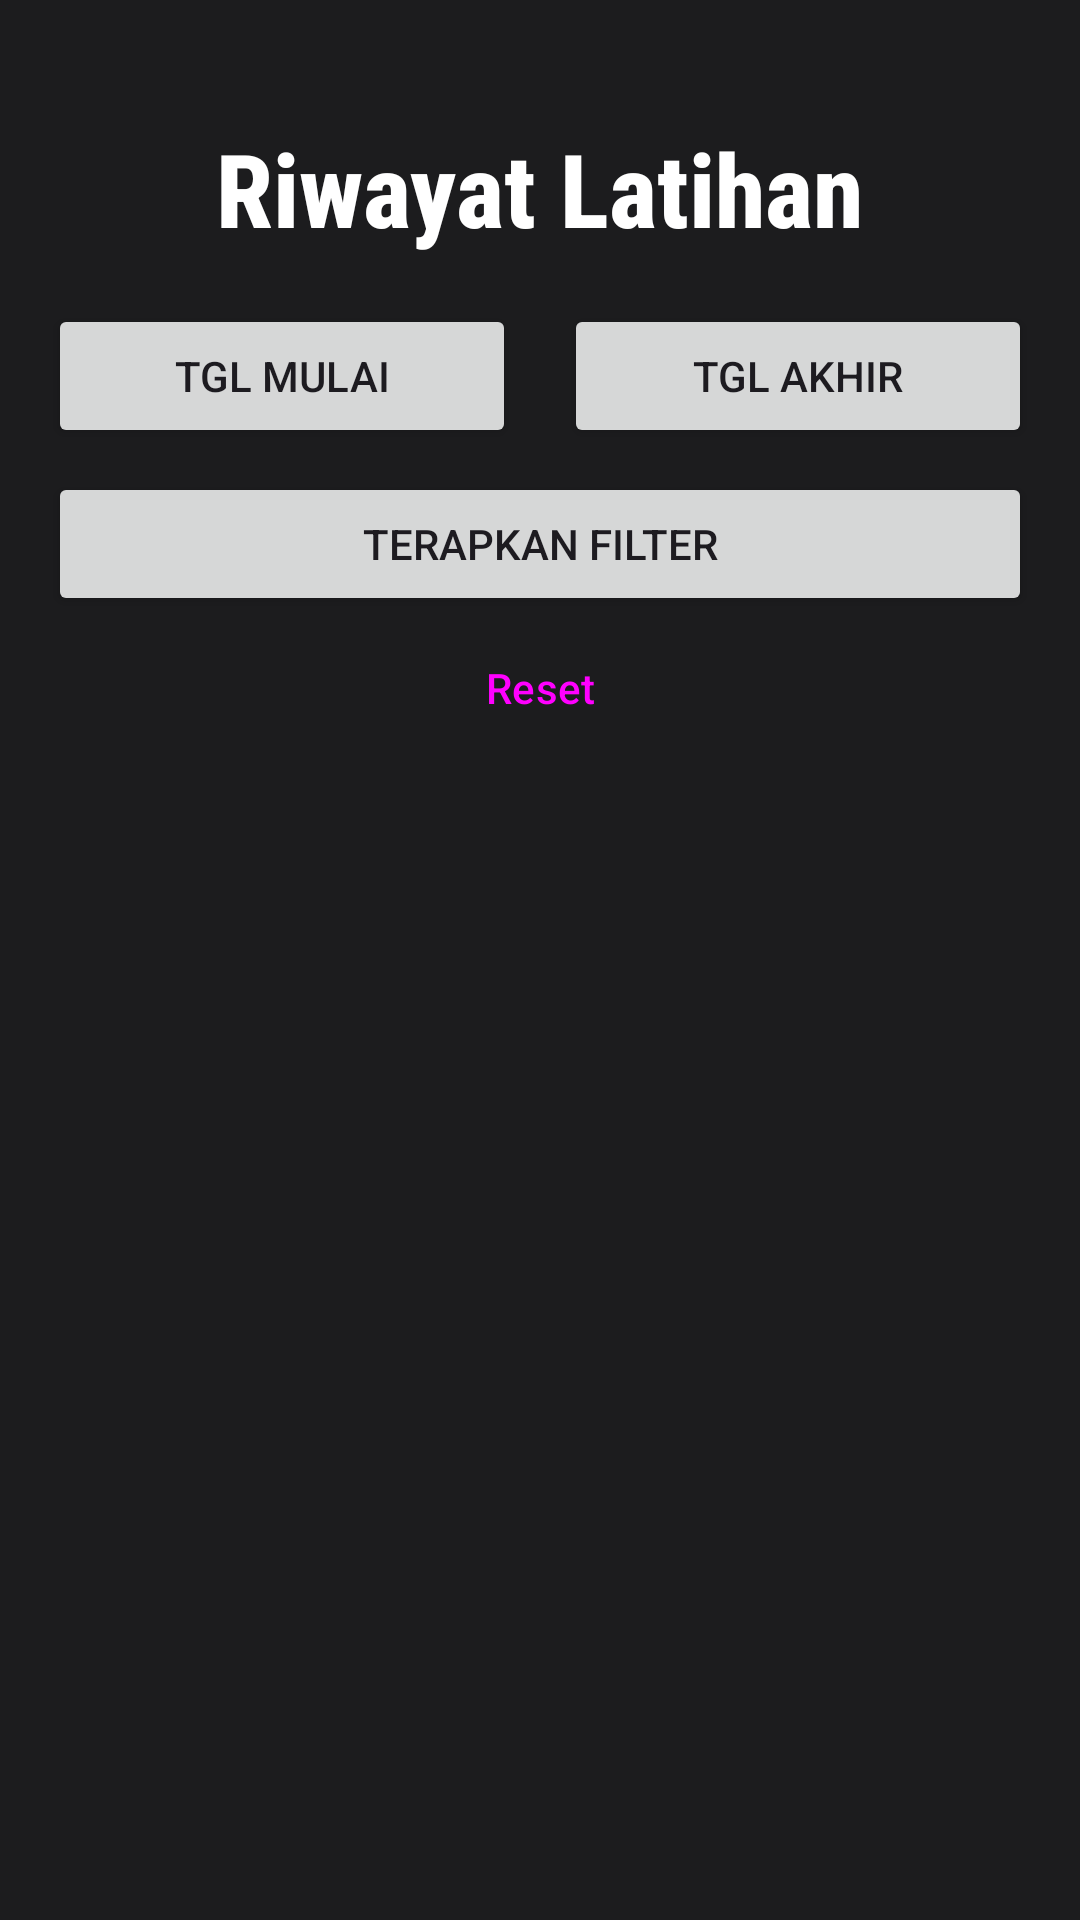

Layout XML and referenced resources for this Android screen:
<!-- AndroidManifest.xml: application theme Theme.BodyMeasureApp -->
<!-- res/layout/fragment_history.xml -->
<?xml version="1.0" encoding="utf-8"?>
<LinearLayout xmlns:android="http://schemas.android.com/apk/res/android"
    xmlns:tools="http://schemas.android.com/tools"
    android:layout_width="match_parent"
    android:layout_height="match_parent"
    android:orientation="vertical"
    android:background="#1C1C1E"
    tools:context=".fragments.HistoryFragment">

    <TextView
        android:layout_width="wrap_content"
        android:layout_height="wrap_content"
        android:text="Riwayat Latihan"
        android:textColor="@color/white"
        android:textSize="34sp"
        android:textStyle="bold"
        android:fontFamily="sans-serif-condensed-medium"
        android:layout_gravity="center_horizontal"
        android:layout_marginTop="40dp"
        android:layout_marginBottom="16dp"/>

    <LinearLayout
        android:layout_width="match_parent"
        android:layout_height="wrap_content"
        android:orientation="horizontal"
        android:paddingStart="16dp"
        android:paddingEnd="16dp">

        <Button
            android:id="@+id/btn_start_date"
            android:layout_width="0dp"
            android:layout_height="wrap_content"
            android:layout_weight="1"
            android:text="Tgl Mulai"
            android:layout_marginEnd="8dp"/>

        <Button
            android:id="@+id/btn_end_date"
            android:layout_width="0dp"
            android:layout_height="wrap_content"
            android:layout_weight="1"
            android:text="Tgl Akhir"
            android:layout_marginStart="8dp"/>

    </LinearLayout>

    <Button
        android:id="@+id/btn_filter"
        android:layout_width="match_parent"
        android:layout_height="wrap_content"
        android:text="Terapkan Filter"
        android:layout_marginStart="16dp"
        android:layout_marginEnd="16dp"
        android:layout_marginTop="8dp"/>

    <Button
        android:id="@+id/btn_reset_filter"
        android:layout_width="match_parent"
        android:layout_height="wrap_content"
        android:text="Reset"
        style="?attr/materialButtonOutlinedStyle"
        android:layout_marginStart="16dp"
        android:layout_marginEnd="16dp"/>

    <TextView
        android:id="@+id/empty_text"
        android:layout_width="wrap_content"
        android:layout_height="wrap_content"
        android:text="Belum ada riwayat latihan."
        android:textColor="#AEAEB2"
        android:textSize="16sp"
        android:layout_gravity="center_horizontal"
        android:layout_marginTop="32dp"
        android:visibility="gone"/>

    <ListView
        android:id="@+id/history_list_view"
        android:layout_width="match_parent"
        android:layout_height="0dp"
        android:layout_weight="1"
        android:layout_marginTop="16dp"
        android:divider="#424242"
        android:dividerHeight="1dp"/>

</LinearLayout>
<!-- resources referenced by this layout -->
<resources>
  <color name="white">#FFFFFFFF</color>
  <style name="Theme.BodyMeasureApp" parent="Base.Theme.BodyMeasureApp" />
  <style name="Base.Theme.BodyMeasureApp" parent="Theme.Material3.DayNight.NoActionBar">
          
          
      </style>
</resources>
